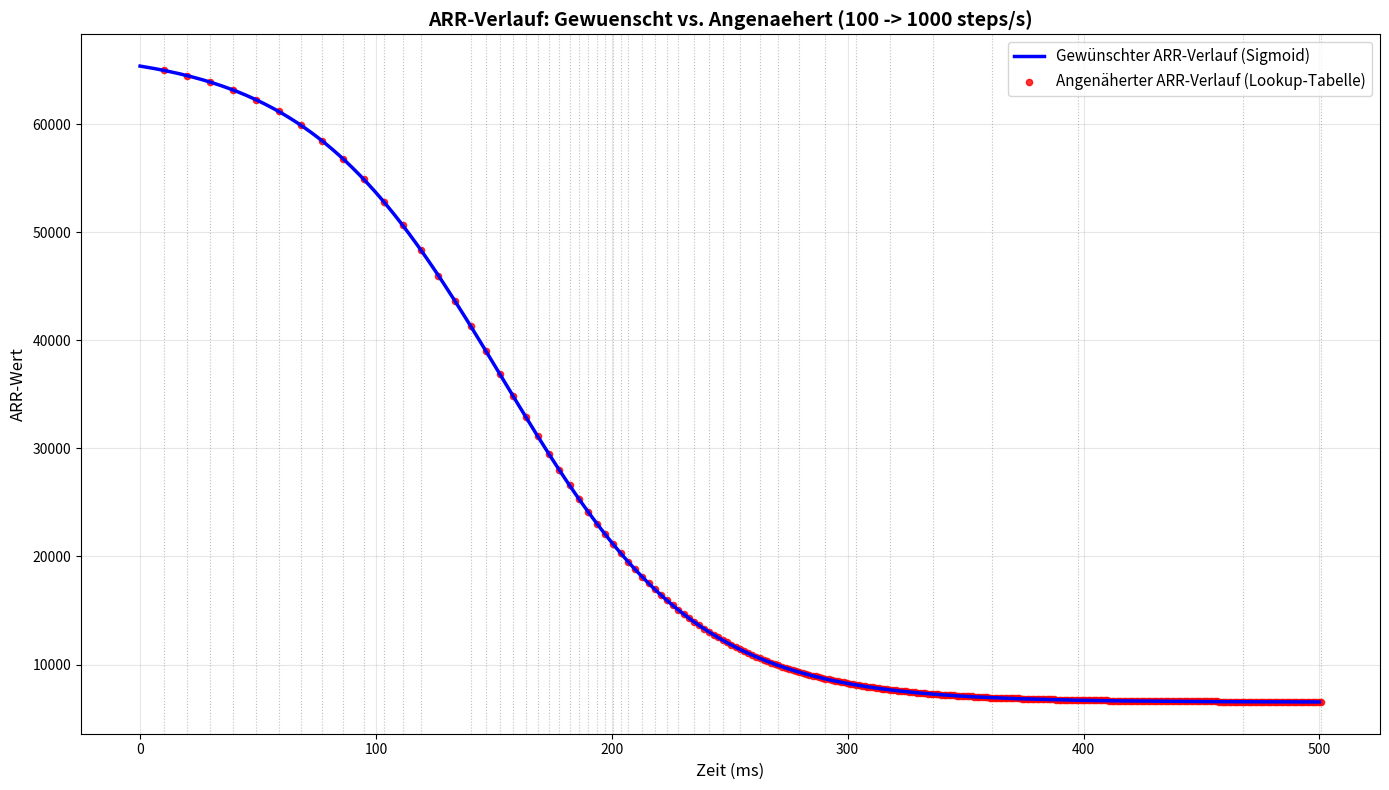

Source code (Python):
import sys
import numpy as np
import matplotlib.pyplot as plt


class SigmoidAcceleration:
    
    
    def __init__(self, timer_freq_after_prescaler_hz:int, t_total_time_seconds:int, start_speed:int, target_speed:int, max_intermediate_error, shift_bits):
        self.timer_frequency_after_prescaler_hz = timer_freq_after_prescaler_hz
        self.t_total_time_seconds = t_total_time_seconds
        self.t_total_ticks = t_total_time_seconds * timer_freq_after_prescaler_hz
        self.start_speed = start_speed
        self.target_speed = target_speed
        self.max_intermediate_error = max_intermediate_error
        self.shift_bits = shift_bits
        self.lookup_table = []
        
    def speed_to_arr(self, speed_steps_per_second:float) -> int:
        """Berechnet ARR-Wert aus Geschwindigkeit in steps/s"""
        if speed_steps_per_second <= 0:
            return 2**16 - 1
        arr_value = (self.timer_frequency_after_prescaler_hz / speed_steps_per_second) - 1
        return max(1, min(int(arr_value), 2**16 - 1))
    
    def arr_to_speed(self, arr:int) -> float:
        """Berechnet Geschwindigkeit aus ARR-Wert"""
        if arr <= 0:
            return 0
        return self.timer_frequency_after_prescaler_hz / (arr + 1)
    
    def sigmoid(self, x:float) -> float:
        """Standard-Sigmoid-Funktion von 0 bis 1"""
        return 1 / (1 + np.exp(-x))
    
    def sigmoid_speed(self, t_ticks:int, steepness:int=12) -> float:
        """Berechnet Geschwindigkeit zum Zeitpunkt t mit Sigmoid-Funktion"""
        # Normalisierte Zeit von 0 bis 1
        x = t_ticks / self.t_total_ticks
        #weitere Normalisierung von x auf -steepness/2 bis +steepness/2
        x= x * steepness - steepness/2
        y_min=self.sigmoid(-steepness/2)
        y_max=self.sigmoid(steepness/2)
        y = self.sigmoid(x)
        # Normalisieren von y auf [0, 1]
        y = (y - y_min) / (y_max - y_min)
        # Interpolieren zwischen Start- und Zielgeschwindigkeit
        return (self.start_speed + (self.target_speed - self.start_speed) * y)
    
    def arr(self, t_ticks:int) -> int:
        """Berechnet ARR-Wert zum Zeitpunkt t"""
        speed = self.sigmoid_speed(t_ticks)
        return self.speed_to_arr(speed)
    
    def endpoint_of_segment(self, start_time:int, start_arr_shifted:int, arr_delta:int, sections:int) :
        """Berechnet den End-ARR-Wert eines Segments"""
        current_arr_shifted=start_arr_shifted
        current_time=start_time
        for _ in range(sections):
            # Nutze UNGESHIFTETE Wert für Zeit-Berechnung (Hardware liest ungeshiftete ARR)
            current_time += current_arr_shifted >> self.shift_bits
            current_arr_shifted+=arr_delta
        return current_time, current_arr_shifted
    
    def max_unshifted_error_of_intermediate_points(self, start_time, start_arr_shifted, arr_delta, sections):
        """Berechnet die maximale Abweichung (ungeshiftet!) und den Schritt mit der maximalen Abweichung"""
        max_deviation = 0
        max_deviation_step = 0
        segment_arr_shifted = start_arr_shifted
        current_time = start_time
        

        for step in range(1, sections + 1):
            # Nutze UNGESHIFTETE Wert für Zeit-Berechnung (Hardware liest ungeshiftete ARR)
            current_time += segment_arr_shifted >> self.shift_bits
            segment_arr_shifted += arr_delta
            expected_arr = self.arr(current_time)
            error = abs((segment_arr_shifted >> self.shift_bits) - expected_arr)
            point_type = "Endpunkt" if step == sections else f"Zwischenpunkt {step}"
            print(f"    {point_type}: t={current_time}, segment_arr={segment_arr_shifted >> self.shift_bits}, expected_arr={expected_arr}, abweichung={error}")
            if error > max_deviation:
                max_deviation = error
                max_deviation_step = step
        return max_deviation, max_deviation_step
    
    def find_and_append_next_segment(self, start_time, start_arr_shifted, previous_slope):
        """Findet das längste Segment, das innerhalb der Grenzen liegt"""
        best_segment_section = None
        best_segment_arr_slope = None
        best_segment_t_end = None
        best_segment_y_end = None
        best_segment_max_error = 0
        best_segment_max_error_step = 0
        initial_slope = previous_slope  # Erste Schätzung der Steigung basierend auf vorheriger Steigung   
        
        for sections in range(1, 100):  # Maximal 100 Schritte pro Segment
            arr_slope = initial_slope
            t, y_seg = self.endpoint_of_segment(start_time, start_arr_shifted, arr_slope, sections)
            y_target = self.arr(t)<<self.shift_bits  # Geshifteter Zielwert
            
            # Passe arr_delta, also die Steigung an. Die Steigung muss immer -1 oder kleiner sein
            # wenn y_seg < y (ARR zu klein): arr_delta positiver machen (ARR erhöhen)
            # wenn y_seg > y (ARR zu groß): arr_delta negativer machen (ARR senken)

            if(y_seg < y_target):
                while y_seg < y_target:
                    arr_slope += 1
                    t, y_seg = self.endpoint_of_segment(start_time, start_arr_shifted, arr_slope, sections)
            elif y_seg > y_target:
                while y_seg > y_target:
                    arr_slope -= 1
                    t, y_seg = self.endpoint_of_segment(start_time, start_arr_shifted, arr_slope, sections)
            
            print(f"  Prüfe Segment ab t= {start_time}  start_arr = {start_arr_shifted}({start_arr_shifted >> self.shift_bits}) mit {sections} Schritten und arr_delta={arr_slope} ({arr_slope >> self.shift_bits}): t_end={t}, y_end_seg={y_seg}({y_seg >> self.shift_bits}), y_end_exakt={y_target}({y_target >> self.shift_bits})")
            if sections == 1 :
                #erstmal abspeichern
                best_segment_section = sections
                best_segment_arr_slope = arr_slope
                best_segment_t_end = t
                best_segment_y_end = y_seg
                best_segment_max_error = 0
                best_segment_max_error_step = 0
                if(t>self.t_total_ticks):
                    break
                else:
                    continue

            # Mehr als eine Sektion -> Prüfe Abweichung
            max_unshifted_error, max_error_step = self.max_unshifted_error_of_intermediate_points(start_time, start_arr_shifted, arr_slope, sections)
            
            # Akzeptiere, sofern Abweichung unterhalb Limit
            if  max_unshifted_error <= self.max_intermediate_error:
                print(f"  Maximale Zwischenabweichung: {max_unshifted_error} (bei Schritt {max_error_step}) -> Gültiges Segment mit {sections} Schritten gefunden.")
                #Gültiges Segment gefunden -->abspeichern und dann weiter probieren
                best_segment_section = sections
                best_segment_arr_slope = arr_slope
                best_segment_t_end = t
                best_segment_y_end = y_seg
                best_segment_max_error = max_unshifted_error
                best_segment_max_error_step = max_error_step
            else:
                # Ansonsten vorheriges bestes Segment verwenden und abbrechen
                print(f"  Maximale Zwischenabweichung: {max_unshifted_error} (bei Schritt {max_error_step}) -> Überschreitet das Limit von {self.max_intermediate_error}. --> Verwende vorheriges Segment.")
                print("-----------------------------------------------------")
                print(f"Gespeichertes Segment Nummer {len(self.lookup_table)}: sections={best_segment_section}, arr_delta={best_segment_arr_slope}, t_end={best_segment_t_end}, y_end={best_segment_y_end}")
                print("-----------------------------------------------------")
                print()
                break  # Überschreitet die maximale Abweichung

            if t > self.t_total_ticks:
                print(f"  Ende der Beschleunigung erreicht.")
                print("-----------------------------------------------------")
                print(f"Gespeichertes Segment Nummer {len(self.lookup_table)}: sections={best_segment_section}, arr_delta={best_segment_arr_slope}, t_end={best_segment_t_end}, y_end={best_segment_y_end}")
                print("-----------------------------------------------------")
                print()
                break  # Ende der Beschleunigung erreicht
        
        
        self.lookup_table.append({
            'steps': best_segment_section,
            'arr_slope': best_segment_arr_slope,
            'end_time': best_segment_t_end,
            'y_end': best_segment_y_end,  # Geshifteter Wert, keine Verschiebung nötig
            'max_deviation': best_segment_max_error,
            'max_deviation_step': best_segment_max_error_step
        })
        return best_segment_t_end, best_segment_y_end
        
    
    def generate_lookup_table(self):
        """
        Präzise Generierung der Lookup-Tabelle durch Simulation der tatsächlichen Schrittzeiten
        und Anpassung der Segmente basierend auf der maximalen Abweichung.
        """
        segment_start_time = 0
        last_slope = 0  # Start mit einer Steigung von 0 (konstanter ARR) für das erste Segment
        segment_start_arr = self.speed_to_arr(self.start_speed)<<self.shift_bits  # Geshifteter Start-ARR-Wert

        while segment_start_time < self.t_total_ticks:
            segment_start_time, segment_start_arr = self.find_and_append_next_segment(segment_start_time, segment_start_arr, last_slope)
            last_slope = self.lookup_table[-1]['arr_slope']  # Aktualisiere die Steigung für das nächste Segment
        return self.lookup_table

    def plot_details(self, lookup_table, ):
        """Plottet den gewünschten ARR-Verlauf vs. den angenäherten Verlauf aus der Lookup-Tabelle"""
        if len(lookup_table) == 0:
            return
        
        # Berechne den angenäherten ARR-Verlauf aus der Lookup-Tabelle
        approx_times = []
        approx_arr_values = []
        approx_arr_slopes = []  # NEU: Speichere arr_slope für jede Setzung
        segment_times = []
        current_time = 0
        
        current_arr_shifted = self.speed_to_arr(self.start_speed) << self.shift_bits  # Geshifteter Start-ARR-Wert

        # Erstelle das Diagramm
        fig, ax = plt.subplots(figsize=(14, 8))
        
        for i, segment in enumerate(lookup_table):
            arr_slope = segment['arr_slope']
            steps = segment['steps']
            
            for step in range(steps):
                current_time += current_arr_shifted >> self.shift_bits
                current_arr_shifted += arr_slope
                approx_times.append(current_time)
                approx_arr_values.append(current_arr_shifted >> self.shift_bits)  
                approx_arr_slopes.append(arr_slope >> self.shift_bits)  # NEU: Speichere arr_slope
            segment_times.append(current_time / self.timer_frequency_after_prescaler_hz * 1000)
            # Markiere die Segmentübergänge
            ax.axvline(x=segment_times[-1], color='gray', linestyle=':', alpha=0.5, linewidth=0.8)
        
        # Berechne den exakten ARR-Verlauf (Sigmoid)
        num_points = 1000
        exact_times = np.linspace(0, self.t_total_ticks, num_points)
        exact_arr_values = [self.arr(t) for t in exact_times]
        
      
        
        # Plot 1: Exakte ARR-Kurve (Sigmoid)
        ax.plot(exact_times / self.timer_frequency_after_prescaler_hz * 1000, exact_arr_values,
                'b-', linewidth=2.5, label='Gewünschter ARR-Verlauf (Sigmoid)', zorder=3)
        
        # Plot 2: Angenäherter ARR-Verlauf (Lookup-Tabelle als Punkte)
        ax.scatter(np.array(approx_times) / self.timer_frequency_after_prescaler_hz * 1000, 
                   approx_arr_values,
                   color='r', s=20, label='Angenäherter ARR-Verlauf (Lookup-Tabelle)', 
                   alpha=0.8, zorder=2)
        
        
        # Berechne die Abweichung
        max_deviation = 0
        total_deviation = 0
        if len(approx_times) > 0:
            for app_time, app_arr in zip(approx_times, approx_arr_values):
                # Finde den nächsten exakten Punkt
                idx = np.argmin(np.abs(exact_times - app_time))
                exact_arr_at_time = exact_arr_values[idx]
                deviation = abs(app_arr - exact_arr_at_time)
                max_deviation = max(max_deviation, deviation)
                total_deviation += deviation
            
            avg_deviation = total_deviation / len(approx_times)
        
        ax.set_xlabel('Zeit (ms)', fontsize=12)
        ax.set_ylabel('ARR-Wert', fontsize=12)
        ax.set_title(f'ARR-Verlauf: Gewuenscht vs. Angenaehert ({self.start_speed} -> {self.target_speed} steps/s)', 
                     fontsize=14, fontweight='bold')
        ax.grid(True, alpha=0.3)
        ax.legend(loc='upper right', fontsize=11)
        
        plt.tight_layout()
        plt.savefig('arr_comparison.png', dpi=150, bbox_inches='tight')
        
        # Tabellenausgabe
        print(f"\n{'='*110}")
        print(f"LOOKUP-TABELLE ÜBERSICHT:")
        print(f"{'='*110}")
        print(f"{'Seg':<4} {'Steps':<8} {'D.ARR':<8} {'End-Time [ms]':<15} {'End-ARR':<10} {'Max Abw.':<10} {'Schritt':<8}")
        print(f"{'-'*110}")
        
        current_time = 0
        current_arr_shifted = self.speed_to_arr(self.start_speed) << self.shift_bits  # Geshifteter Start-ARR-Wert
        for i, segment in enumerate(lookup_table):
            steps = segment['steps']
            arr_slope = segment['arr_slope']
            max_dev = segment.get('max_deviation', 'N/A')
            max_dev_step = segment.get('max_deviation_step', 'N/A')
            
            # FIX: Reihenfolge konsistent mit endpoint_of_segment
            for _ in range(steps):
                # Nutze UNGESHIFTETE Wert für Zeit-Berechnung
                current_time += current_arr_shifted >> self.shift_bits
                current_arr_shifted += arr_slope
            
            print(f"{i+1:<4} {steps:<8} {arr_slope:<8} {current_time / self.timer_frequency_after_prescaler_hz * 1000:<15.2f} {current_arr_shifted >> self.shift_bits:<10} {max_dev:<10} {max_dev_step:<8}")
        
        print(f"{'='*110}")
        
        # Ausgabe der ersten 20 ARR-Wert-Setzungen
        print(f"\n{'='*120}")
        print(f"ERSTE 20 ARR-WERT-SETZUNGEN:")
        print(f"{'='*120}")
        print(f"{'Nr.':<4} {'Zeit [Ticks]':<15} {'Berechnung':<45} {'Ideal ARR':<10} {'Abweichung':<12}")
        print(f"{'-'*120}")
        
        num_to_show = min(20, len(approx_times))
        prev_arr = self.speed_to_arr(self.start_speed) << self.shift_bits
        
        for i in range(num_to_show):
            time_ticks = approx_times[i]
            arr_val = approx_arr_values[i]
            arr_slope = approx_arr_slopes[i]
            # Berechnung anzeigen: prev_arr + arr_slope = arr_val
            calculation = f"{prev_arr} + {arr_slope:+d} = {arr_val}"
            
            # Finde den nächsten exakten Punkt
            idx = np.argmin(np.abs(exact_times - approx_times[i]))
            ideal_arr = exact_arr_values[idx]
            deviation = abs(arr_val - ideal_arr)
            print(f"{i+1:<4} {time_ticks:<15.0f} {calculation:<45} {ideal_arr:<10.1f} {deviation:<12.1f}")
            
            prev_arr = arr_val
        
        print(f"{'='*120}")
        
        # Gesamtstatistik auf der Konsole ausgeben
        print(f"\n{'='*80}")
        print(f"GESAMTSTATISTIK:")
        print(f"{'='*80}")
        print(f"Anzahl Segmente: {len(lookup_table)}")
        print(f"Anzahl Schritte: {sum(s['steps'] for s in lookup_table)}")
        print(f"Max. Abweichung: {max_deviation:.1f} ARR-Einheiten")
        print(f"Durchschn. Abweichung: {avg_deviation:.1f} ARR-Einheiten")
        print(f"{'='*80}")
        
        # Zeige das Diagramm am Ende
        plt.show()

def main():
    # Parameter
    cpu_freq = 170e6
    low_speed = 100  # in steps/s
    high_speed = 1000  # in steps/s
    assert low_speed < high_speed, "low_speed muss kleiner als high_speed sein"
    prescaler = int(((cpu_freq+(65536 * low_speed)) // (65536 * low_speed)))-1
    timer_freq = cpu_freq / (prescaler + 1)  # Timer-Frequenz in Hz
    
    print(f"Berechneter Prescaler: {prescaler} (muss manuell im Code angepasst werden)")
    print(f"Timer-Frequenz nach Prescaler: {timer_freq:.2f} Hz")
    print(f"Minimale Frequenz: {timer_freq / 65535:.2f} steps/s")
    print("ARR-Wert bei low_speed:", SigmoidAcceleration(timer_freq, 1, low_speed, high_speed, 0, 10).speed_to_arr(low_speed))
    print("ARR-Wert bei high_speed:", SigmoidAcceleration(timer_freq, 1, low_speed, high_speed, 0, 10).speed_to_arr(high_speed))
    assert prescaler >= 0, "Prescaler muss positiv sein. Bitte low_speed oder cpu_freq anpassen."
    assert prescaler < 65536, "Prescaler zu groß für 16-Bit Timer. Bitte low_speed oder cpu_freq anpassen."
    assert timer_freq / low_speed < 65536,"Die gewünschte Frequenz bei low_speed führt zu einem ARR-Wert über 65535. Bitte low_speed oder cpu_freq anpassen."
    
    accel_time_s=0.5  # Beschleunigungszeit in Sekunden
   
    shift_bits = 10  # Anzahl der Bits zum Verschieben (x4096)
    max_deviation =30


    print(f"\n{'#'*80}")
    print(f"TESTFALL: {low_speed} -> {high_speed} steps/s in {accel_time_s} Sekunden")
    print(f"{'#'*80}")
        
    # Generator initialisieren
    accel = SigmoidAcceleration(timer_freq, accel_time_s, low_speed, high_speed, max_deviation, shift_bits)
    
    
    # Präzise Lookup-Tabelle generieren mit geshiftetem start_arr
    lookup_table = accel.generate_lookup_table()
    print(f"Generierte Lookup-Tabelle mit {len(lookup_table)} Einträgen.")
    
    # Details plotten mit geshiftetem start_arr
    accel.plot_details(lookup_table, )
    
    # Generiere C++-Header-Datei
    generate_cpp_header(lookup_table, low_speed, high_speed, accel_time_s, timer_freq, shift_bits, prescaler)
        

def generate_cpp_header(lookup_table, low_speed, high_speed, accel_time_s, timer_freq, shift_bits, prescaler):
    """
    Generiert eine C++-Header-Datei mit der Lookup-Tabelle als constexpr std::array
    """
    import datetime
    
    # Generiere einen beschreibenden Namen für das Profil
    profile_name = f"acceleration_{int(low_speed)}_{int(high_speed)}_{int(accel_time_s*10)}"
    
    # Generiere den Header-Content
    header_content = f"""// Auto-generated by sigmoid_approximation.py on {datetime.datetime.now().strftime('%Y-%m-%d %H:%M:%S')}
// DO NOT EDIT MANUALLY

#pragma once

#include "SigmoidAcceleration.hpp"
#include <array>

/**
 * @file sigmoid_lookup_table_{profile_name}.hpp
 * @brief Auto-generated Acceleration Profile
 * 
 * Profile Parameters:
 * - Speed Range: {int(low_speed)} -> {int(high_speed)} steps/s
 * - Acceleration Time: {accel_time_s} seconds
 * - CPU Frequency: 170.0 MHz
 * - Prescaler: {prescaler} (Timer Frequency: {timer_freq:.2f} Hz)
 * - Shift Bits: {shift_bits}
 * - Segments: {len(lookup_table)}
 */

// Lookup table with {len(lookup_table)} segments
constexpr std::array<AccelerationSegment, {len(lookup_table)}> {profile_name} = {{{{
"""
    
    # Füge jeden Segment hinzu
    for i, segment in enumerate(lookup_table):
        steps = segment['steps']
        arr_slope = segment['arr_slope']
        
        header_content += f"""    {{{steps}, {arr_slope}}}{'' if i == len(lookup_table) - 1 else ','}
"""
    
    # Berechne den initialen ARR-Wert
    initial_arr = SigmoidAcceleration(timer_freq, 1, low_speed, high_speed, 0, 10).speed_to_arr(low_speed)
    
    header_content += f"""
}}}};

// Profile instance for easy access
constexpr SigmoidAccelerationProfile {profile_name}_profile(
    {int(timer_freq)},  // timer_freq_hz
    {prescaler},        // prescaler
    {initial_arr},      // initial_arr
    {int(low_speed)},   // start_speed_steps_per_s
    {int(high_speed)},  // target_speed_steps_per_s
    {shift_bits},       // shift_bits
    {len(lookup_table)} // num_segments
);
"""
    
    # Speichere die Header-Datei
    filename = f"sigmoid_lookup_table_{profile_name}.hpp"
    with open(filename, 'w') as f:
        f.write(header_content)
    
    print(f"\n{'='*80}")
    print(f"C++-HEADER-DATEI GENERIERT:")
    print(f"{'='*80}")
    print(f"Dateiname: {filename}")
    print(f"Variablenname: {profile_name}")
    print(f"Segmente: {len(lookup_table)}")
    print(f"{'='*80}\n")

if __name__ == "__main__":
    main()
